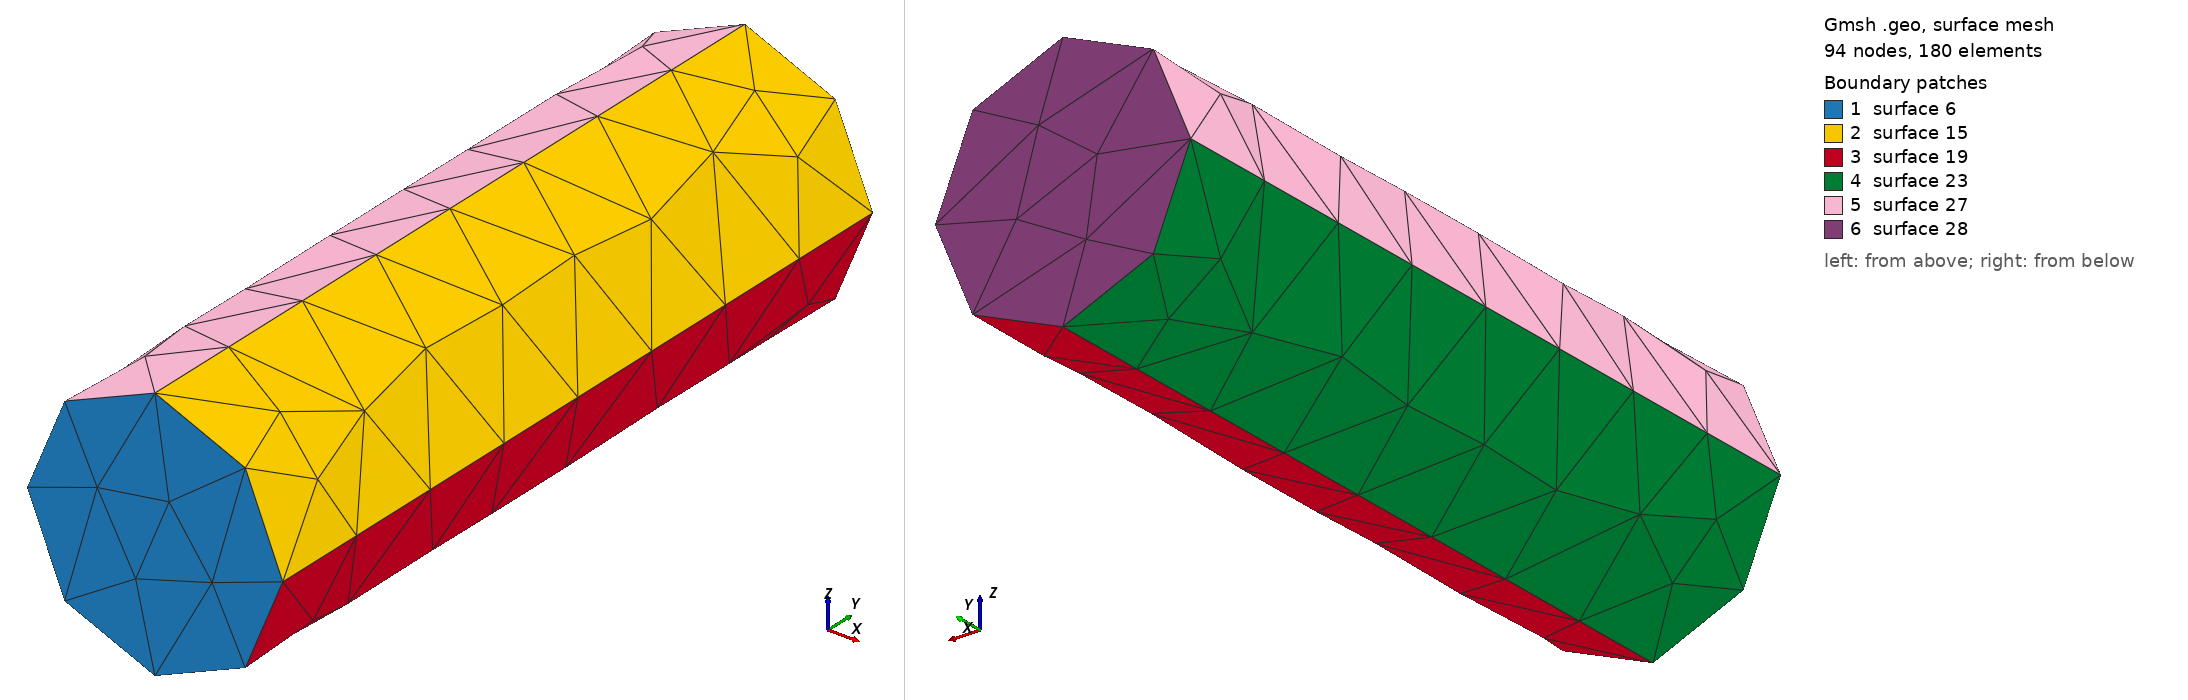

Gmsh geometry script, surface-meshed: 94 nodes, 180 surface elements. Boundary patches (legend numbers): 1 surface 6, 2 surface 15, 3 surface 19, 4 surface 23, 5 surface 27, 6 surface 28. Left view from above one corner, right view from below the opposite corner. The script declares no physical surfaces, so the legend lists its geometric surfaces. The drawing asked Gmsh for element sizes between 1% and 20% of the model's largest extent; the script's own settings can give other sizes.

=== cylinder.geo (drawn) ===
ang=30;
lc=0.01;
r=0.0125;
z=0.075;
Point(1) = {0, 0, 0, lc};
Point(2) = {r, 0, 0, lc};
Point(3) = {0, 0, r, lc};
Point(4) = {-r, 0, 0, lc};
Point(5) = {0, 0, -r, lc};
Circle(1) = {3, 1, 2};
Circle(2) = {2, 1, 5};
Circle(3) = {5, 1, 4};
Circle(4) = {4, 1, 3};
Line Loop(5) = {1, 2, 3, 4};
Plane Surface(6) = {5};
Extrude {0, z, 0} {
  Surface{6};
}
Physical Volume(29) = {1};
Mesh.Color.Points = {255,0,0};
